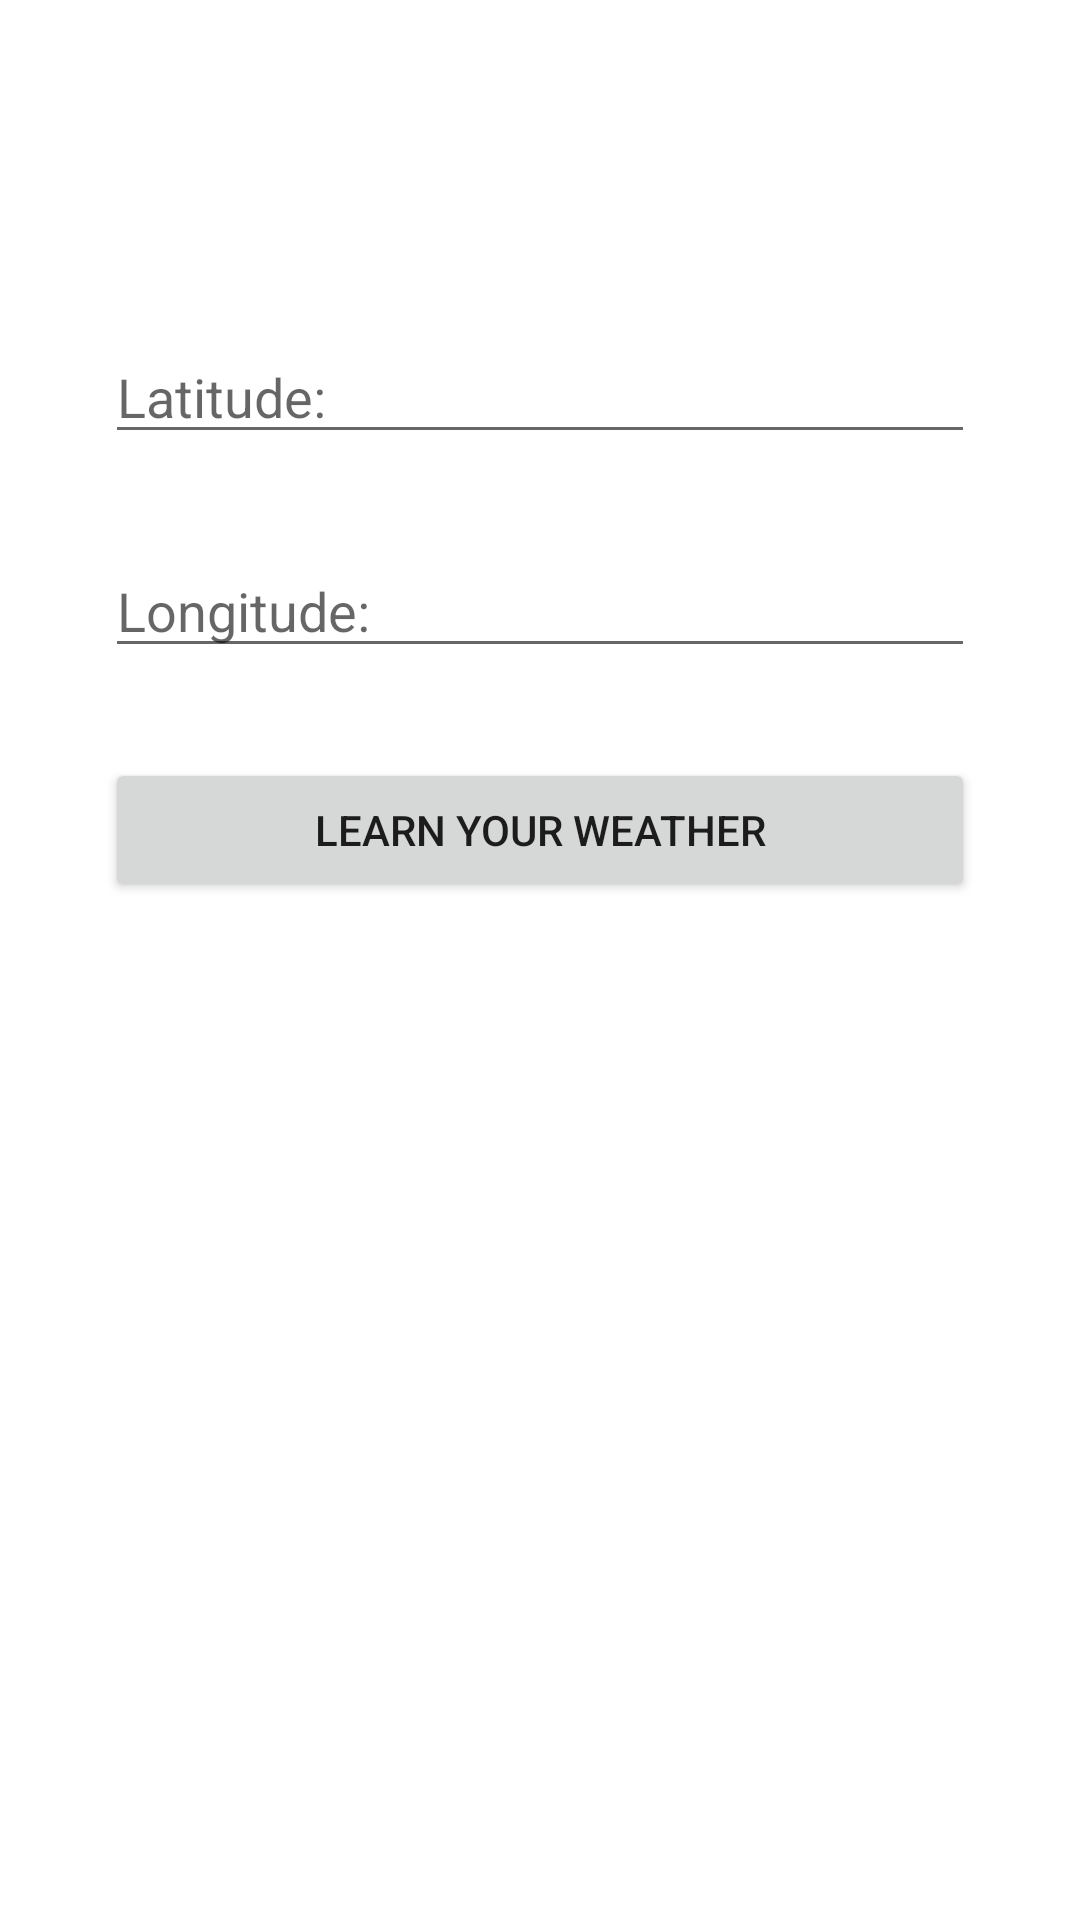

Layout XML and referenced resources for this Android screen:
<!-- AndroidManifest.xml: application theme Theme.WeatherApp -->
<!-- res/layout/fragment_detail.xml -->
<?xml version="1.0" encoding="utf-8"?>
<androidx.constraintlayout.widget.ConstraintLayout xmlns:android="http://schemas.android.com/apk/res/android"
    xmlns:tools="http://schemas.android.com/tools"
    android:layout_width="match_parent"
    android:layout_height="match_parent"
    xmlns:app="http://schemas.android.com/apk/res-auto"
    tools:context=".view.DetailFragment"
    android:paddingTop="110dp"
    android:paddingHorizontal="35dp">

    <EditText
        android:id="@+id/etLat"
        android:layout_width="match_parent"
        android:layout_height="wrap_content"
        android:hint="Latitude:" />

    <EditText
        android:id="@+id/etLon"
        android:layout_width="match_parent"
        android:layout_height="wrap_content"
        app:layout_constraintTop_toBottomOf="@+id/etLat"
        android:layout_marginTop="30dp"
        android:hint="Longitude:" />

    <Button
        android:id="@+id/buttonWeather"
        android:layout_width="match_parent"
        android:layout_height="wrap_content"
        app:layout_constraintTop_toBottomOf="@+id/etLon"
        android:layout_marginTop="30dp"
        android:text="Learn your weather"/>

</androidx.constraintlayout.widget.ConstraintLayout>
<!-- resources referenced by this layout -->
<resources>
  <style name="Theme.WeatherApp" parent="Theme.MaterialComponents.DayNight.DarkActionBar">
          
          <item name="colorPrimary">#808080</item>
          <item name="colorPrimaryVariant">@color/purple_700</item>
          <item name="colorOnPrimary">@color/white</item>
          
          <item name="colorSecondary">@color/teal_200</item>
          <item name="colorSecondaryVariant">@color/teal_700</item>
          <item name="colorOnSecondary">@color/black</item>
          
          <item name="android:statusBarColor" tools:targetApi="l">?attr/colorPrimaryVariant</item>
          
      </style>
  <!-- not gathered from this repository: default colours our renderer supplied (Android Studio template values) -->
  <color name="purple_700">#FF3700B3</color>
  <color name="teal_200">#FF03DAC5</color>
  <color name="teal_700">#FF018786</color>
  <color name="black">#FF000000</color>
  <color name="white">#FFFFFFFF</color>
</resources>
